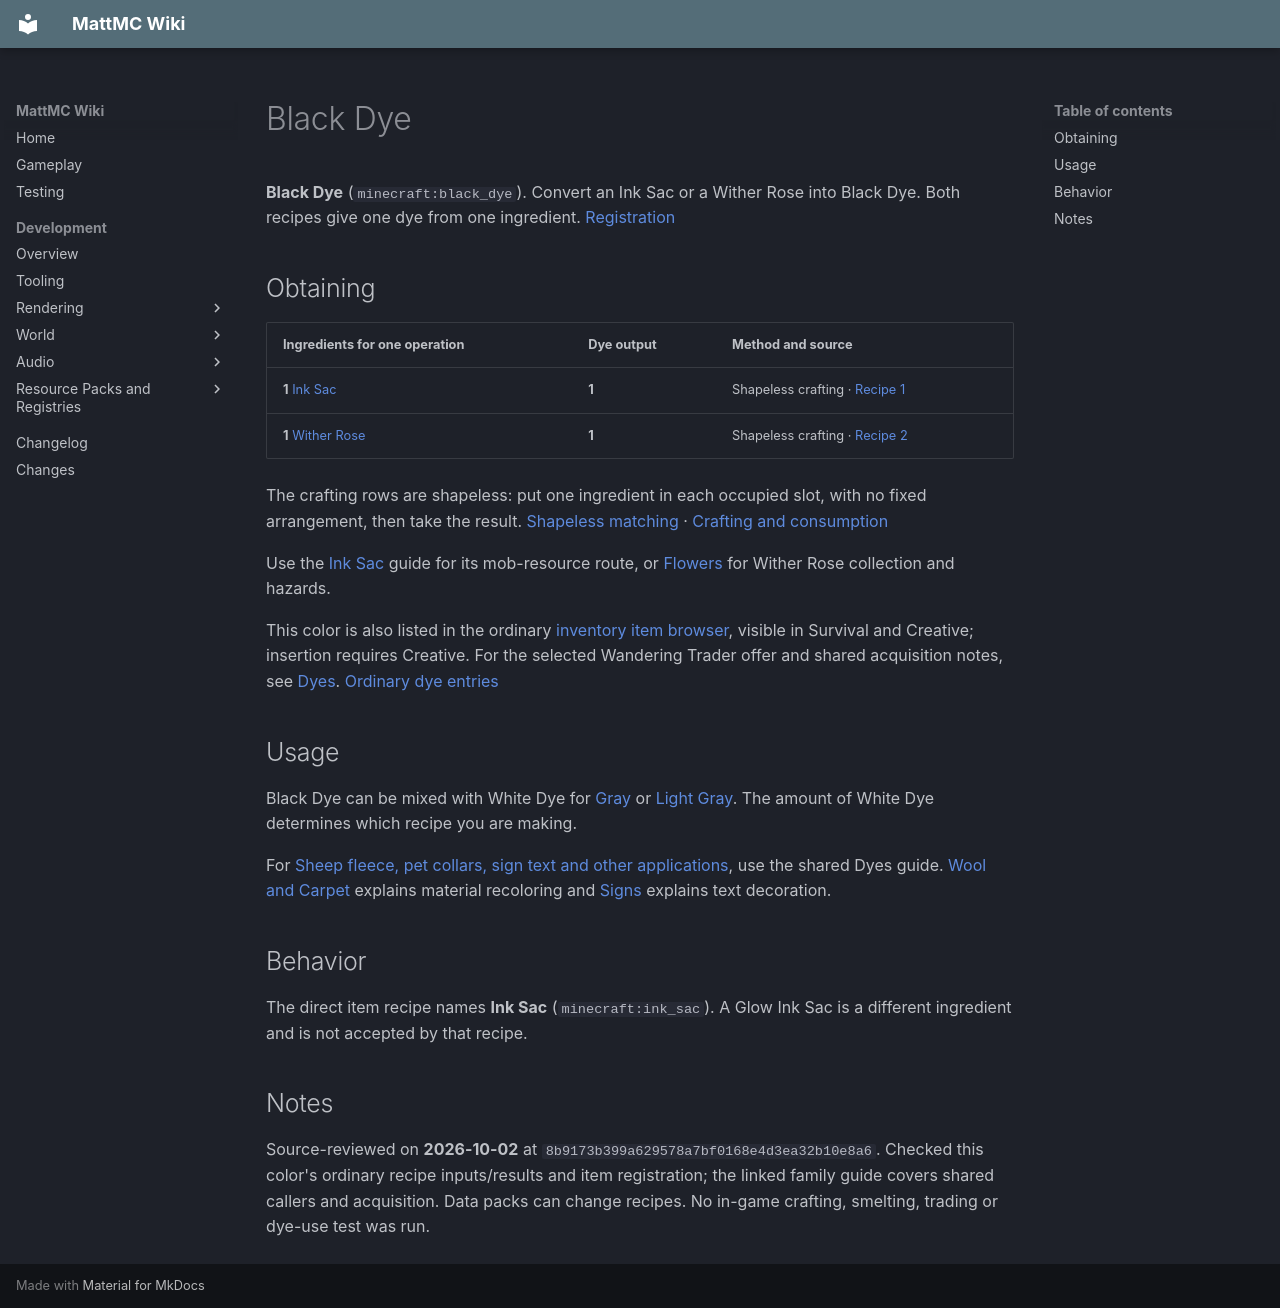

repository: HungLo2020/MattMC · page: gameplay/items/BlackDye/index.html · generator: mkdocs

# Black Dye

**Black Dye** (`minecraft:black_dye`). Convert an Ink Sac or a Wither Rose into Black Dye. Both recipes give one dye from one ingredient. [Registration]

## Obtaining

| Ingredients for one operation | Dye output | Method and source |
| --- | --- | --- |
| **1** [Ink Sac](InkSac.md) | **1** | Shapeless crafting · [Recipe 1] |
| **1** [Wither Rose](WitherRose.md) | **1** | Shapeless crafting · [Recipe 2] |

The crafting rows are shapeless: put one ingredient in each occupied slot, with no fixed arrangement, then take the result. [Shapeless matching] · [Crafting and consumption]

Use the [Ink Sac](InkSac.md) guide for its mob-resource route, or [Flowers](../blocks/Flowers.md#wither-rose) for Wither Rose collection and hazards.

This color is also listed in the ordinary [inventory item browser](../mechanics/InventoryBrowser.md), visible in Survival and Creative; insertion requires Creative. For the selected Wandering Trader offer and shared acquisition notes, see [Dyes](Dyes.md#browser-and-trading). [Ordinary dye entries]

## Usage

Black Dye can be mixed with White Dye for [Gray](GrayDye.md) or [Light Gray](LightGrayDye.md). The amount of White Dye determines which recipe you are making.

For [Sheep fleece, pet collars, sign text and other applications](Dyes.md#choosing-how-to-apply-a-dye), use the shared Dyes guide. [Wool and Carpet](../blocks/WoolAndCarpet.md) explains material recoloring and [Signs](../blocks/Signs.md#dye-glow-ink-and-wax) explains text decoration.

## Behavior

The direct item recipe names **Ink Sac** (`minecraft:ink_sac`). A Glow Ink Sac is a different ingredient and is not accepted by that recipe.

## Notes

Source-reviewed on **2026-10-02** at `8b9173b399a629578a7bf0168e4d3ea32b10e8a6`. Checked this color's ordinary recipe inputs/results and item registration; the linked family guide covers shared callers and acquisition. Data packs can change recipes. No in-game crafting, smelting, trading or dye-use test was run.

[Recipe 1]: https://github.com/HungLo2020/MattMC/blob/8b9173b399a629578a7bf0168e4d3ea32b10e8a6/src/main/resources/data/minecraft/recipe/crafting/black_dye.json
[Recipe 2]: https://github.com/HungLo2020/MattMC/blob/8b9173b399a629578a7bf0168e4d3ea32b10e8a6/src/main/resources/data/minecraft/recipe/crafting/black_dye_from_wither_rose.json
[Registration]: https://github.com/HungLo2020/MattMC/blob/8b9173b399a629578a7bf0168e4d3ea32b10e8a6/src/main/java/net/minecraft/world/item/Items.java#L1695-L1710
[Crafting and consumption]: https://github.com/HungLo2020/MattMC/blob/8b9173b399a629578a7bf0168e4d3ea32b10e8a6/src/main/java/net/minecraft/world/inventory/ResultSlot.java#L82-L110
[Shapeless matching]: https://github.com/HungLo2020/MattMC/blob/8b9173b399a629578a7bf0168e4d3ea32b10e8a6/src/main/java/net/minecraft/world/item/crafting/ShapelessRecipe.java#L58-L69
[Ordinary dye entries]: https://github.com/HungLo2020/MattMC/blob/8b9173b399a629578a7bf0168e4d3ea32b10e8a6/src/main/java/net/minecraft/world/item/CreativeModeTabs.java#L1855-L1870
